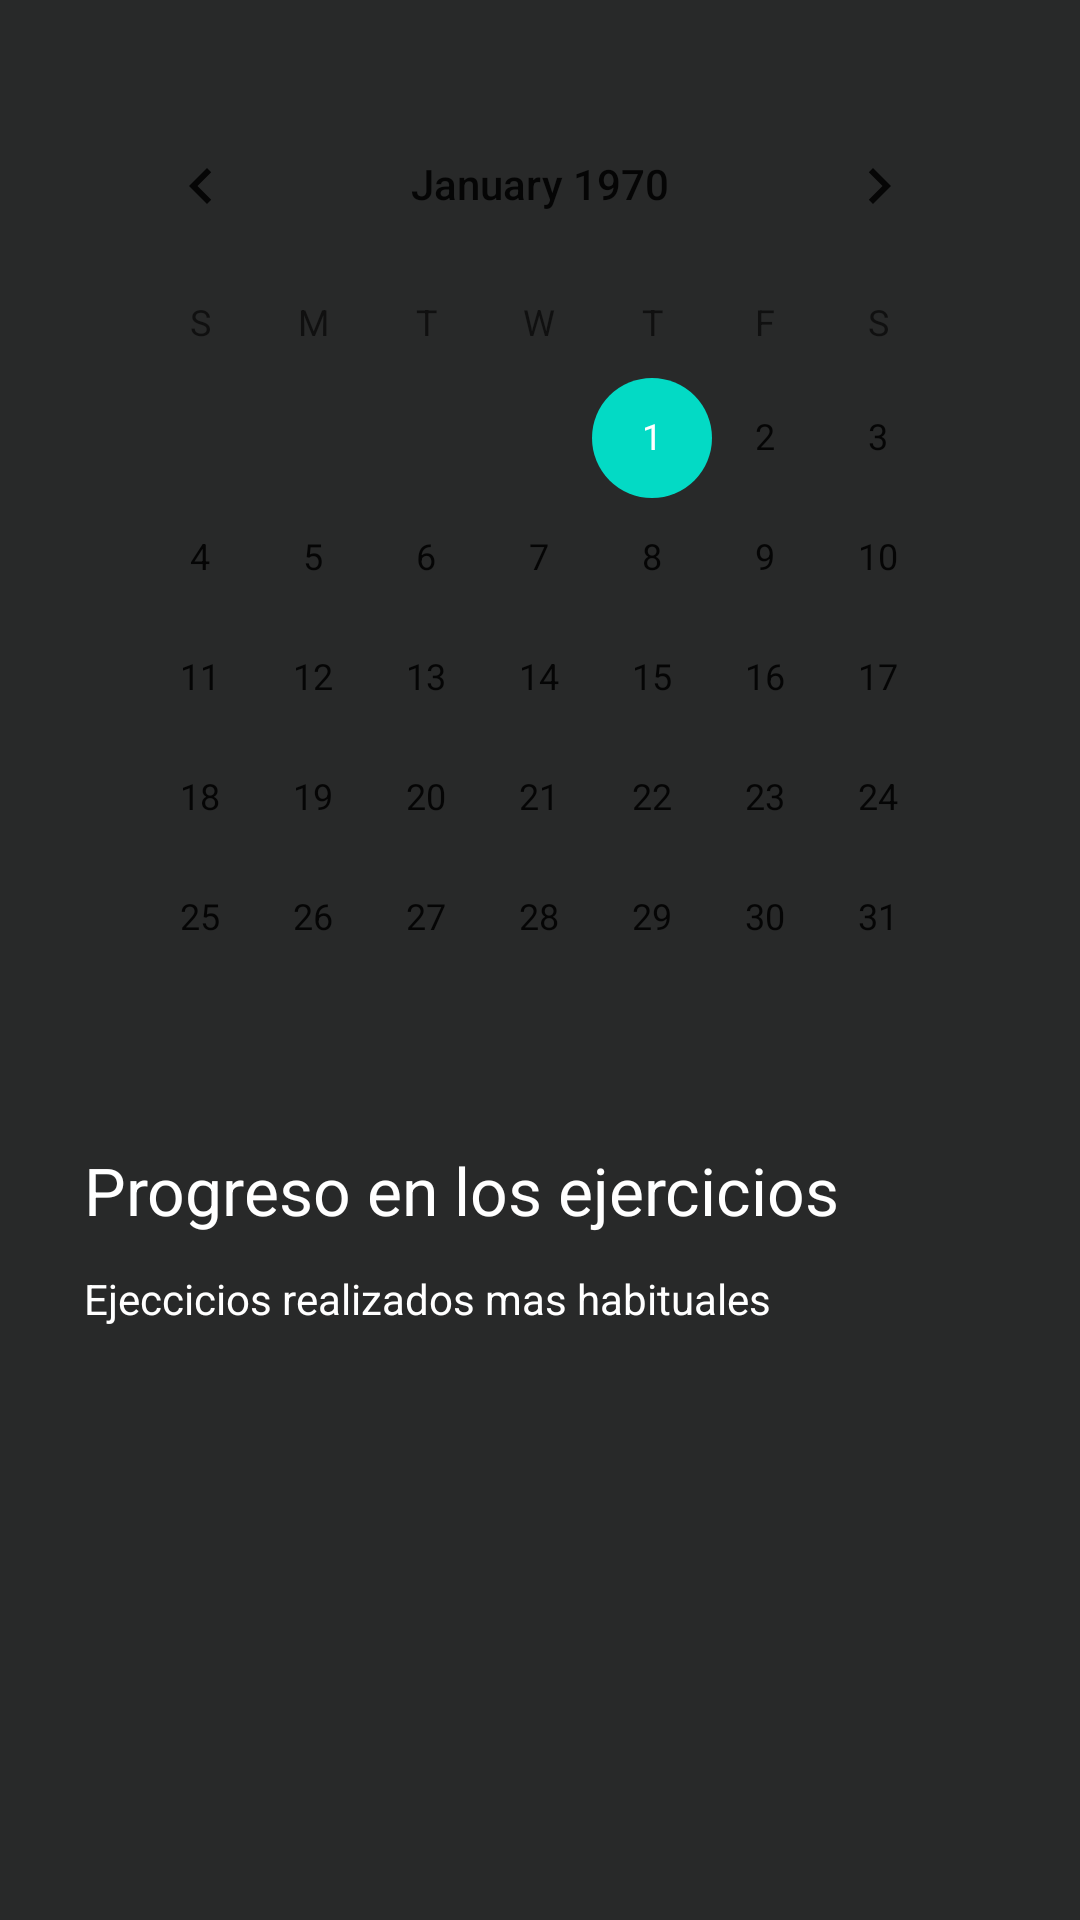

Reconstruct the res/layout file that produces this screen, plus the resources it refers to.
<!-- AndroidManifest.xml: application theme Theme.Gy -->
<!-- res/layout/v_progreso.xml -->
<?xml version="1.0" encoding="utf-8"?>
<LinearLayout
    xmlns:android="http://schemas.android.com/apk/res/android"
    xmlns:app="http://schemas.android.com/apk/res-auto"
    xmlns:tools="http://schemas.android.com/tools"
    android:id="@+id/lytContenedor"
    android:layout_width="match_parent"
    android:layout_height="match_parent"
    android:orientation="vertical"
    tools:context=".activity.MainActivity">

    <androidx.constraintlayout.widget.ConstraintLayout
        android:layout_width="match_parent"
        android:layout_height="match_parent"
        android:layout_margin="28dp">

        <CalendarView
            android:id="@+id/calendarView"
            android:layout_width="wrap_content"
            android:layout_height="wrap_content"
            app:layout_constraintEnd_toEndOf="parent"
            app:layout_constraintHorizontal_bias="0.491"
            app:layout_constraintStart_toStartOf="parent"
            app:layout_constraintTop_toTopOf="parent" />

        <TextView
            android:id="@+id/textView"
            android:layout_width="wrap_content"
            android:layout_height="wrap_content"
            android:layout_marginTop="16dp"
            android:text="Progreso en los ejercicios"
            android:textAppearance="@style/TextAppearance.AppCompat.Large"
            app:layout_constraintStart_toStartOf="parent"
            app:layout_constraintTop_toBottomOf="@+id/calendarView" />

        <TextView
            android:id="@+id/textView2"
            android:layout_width="wrap_content"
            android:layout_height="wrap_content"
            android:layout_marginTop="12dp"
            android:text="Ejeccicios realizados mas habituales"
            app:layout_constraintStart_toStartOf="@+id/textView"
            app:layout_constraintTop_toBottomOf="@+id/textView" />

        <androidx.recyclerview.widget.RecyclerView
            android:id="@+id/listEjerciciosEvolucion"
            android:layout_width="0dp"
            android:layout_height="0dp"
            app:layout_constraintBottom_toBottomOf="parent"
            app:layout_constraintEnd_toEndOf="parent"
            app:layout_constraintHorizontal_bias="0.333"
            app:layout_constraintStart_toStartOf="parent"
            app:layout_constraintTop_toBottomOf="@+id/textView2"
            app:layout_constraintVertical_bias="1.0"
            tools:listitem="@layout/list_ejercicio" />

    </androidx.constraintlayout.widget.ConstraintLayout>
</LinearLayout>
<!-- res/layout/list_ejercicio.xml (included above) -->
<?xml version="1.0" encoding="utf-8"?>
<androidx.constraintlayout.widget.ConstraintLayout xmlns:android="http://schemas.android.com/apk/res/android"
    xmlns:app="http://schemas.android.com/apk/res-auto"
    android:layout_width="wrap_content"
    android:layout_height="wrap_content">

    <TextView
        android:id="@+id/nomEjercicio"
        android:layout_width="wrap_content"
        android:layout_height="wrap_content"
        android:text="Press Banca"
        android:textAppearance="@style/TextAppearance.AppCompat.Small"
        app:layout_constraintEnd_toEndOf="parent"
        app:layout_constraintStart_toStartOf="parent"
        app:layout_constraintTop_toBottomOf="@+id/cardView2" />

    <androidx.cardview.widget.CardView
        android:id="@+id/cardView2"
        android:layout_width="99dp"
        android:layout_height="99dp"
        android:layout_gravity="center"
        android:layout_marginTop="8dp"
        android:layout_marginBottom="8dp"
        app:cardCornerRadius="250dp"
        app:layout_constraintBottom_toBottomOf="parent"
        app:layout_constraintEnd_toEndOf="parent"
        app:layout_constraintStart_toStartOf="parent"
        app:layout_constraintTop_toTopOf="parent"
        app:layout_constraintVertical_bias="0.48000002">

        <ImageView
            android:id="@+id/imgEjercicio"
            android:layout_width="wrap_content"
            android:layout_height="wrap_content"
            app:srcCompat="@drawable/pectoral" />
    </androidx.cardview.widget.CardView>
</androidx.constraintlayout.widget.ConstraintLayout>
<!-- resources referenced by this layout -->
<resources>
  <!-- drawable pectoral: png bitmap (drawable-v24, 86408 bytes) -->
  <style name="Theme.Gy" parent="Theme.MaterialComponents.DayNight.DarkActionBar">
          
          <item name="colorPrimary">@color/color5</item>
          <item name="colorPrimaryVariant">@color/color5</item>
          <item name="colorOnPrimary">@color/white</item>
          
          <item name="colorSecondary">@color/teal_200</item>
          <item name="colorSecondaryVariant">@color/teal_700</item>
          <item name="colorOnSecondary">@color/black</item>
          
          <item name="android:statusBarColor" tools:targetApi="l">?attr/colorPrimaryVariant</item>
          
  
          <item name="android:windowBackground">@color/color4</item>
          <item name="android:textColor">@color/white</item>
          <item name="android:editTextColor">@color/white</item>
          <item name="android:textColorHint">@color/color3</item>
      </style>
  <color name="color5">#ED6307</color>
  <color name="white">#FFFFFFFF</color>
  <color name="teal_200">#FF03DAC5</color>
  <color name="teal_700">#FF018786</color>
  <color name="black">#FF000000</color>
  <color name="color4">#282929</color>
  <color name="color3">#545757</color>
</resources>
